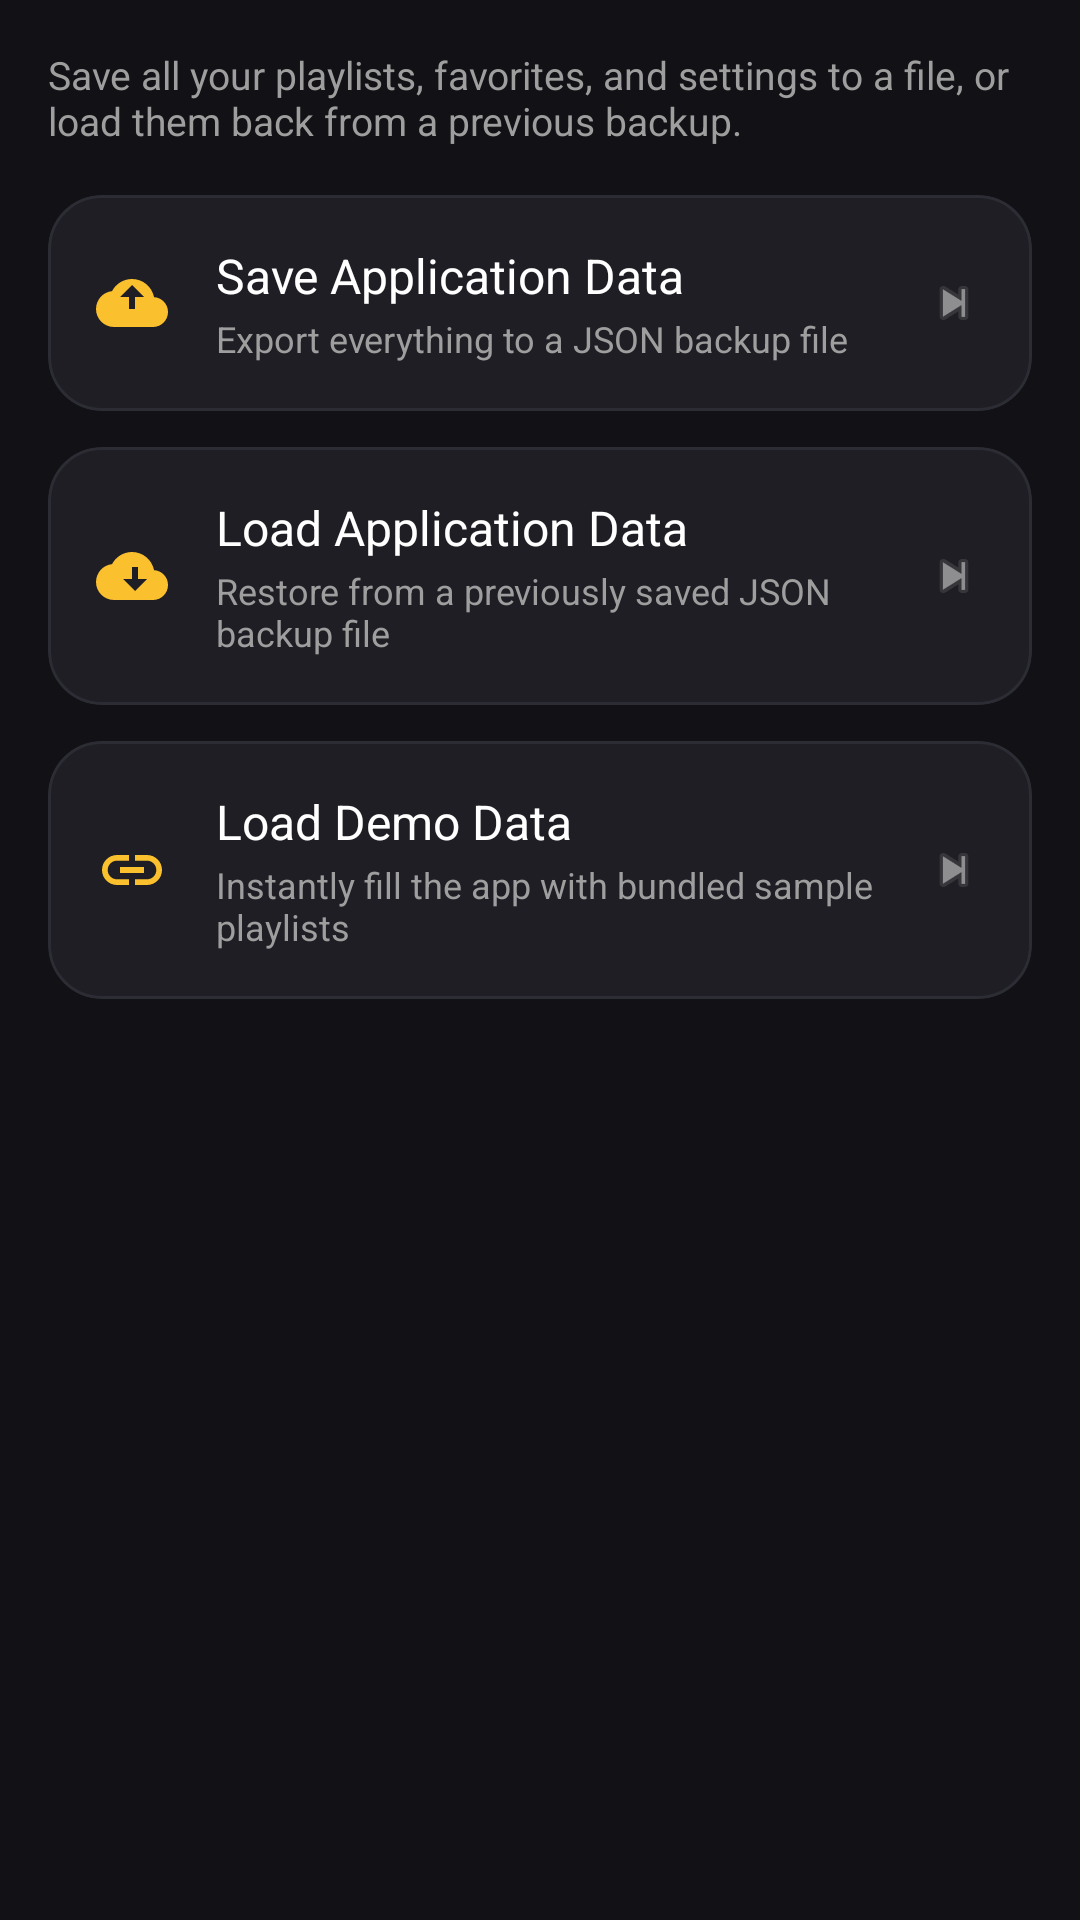

The Android layout XML behind this screen, and the referenced resources:
<!-- AndroidManifest.xml: application theme Theme.M3uVideoPlayer -->
<!-- res/layout/fragment_backup_restore.xml -->
<?xml version="1.0" encoding="utf-8"?>
<androidx.constraintlayout.widget.ConstraintLayout xmlns:android="http://schemas.android.com/apk/res/android"
    xmlns:app="http://schemas.android.com/apk/res-auto"
    android:layout_width="match_parent"
    android:layout_height="match_parent"
    android:background="@color/televizo_bg">

    <ScrollView
        android:layout_width="match_parent"
        android:layout_height="match_parent"
        android:fillViewport="true">

        <LinearLayout
            android:layout_width="match_parent"
            android:layout_height="wrap_content"
            android:orientation="vertical"
            android:paddingHorizontal="16dp"
            android:paddingTop="16dp"
            android:paddingBottom="24dp">

            <TextView
                android:layout_width="match_parent"
                android:layout_height="wrap_content"
                android:layout_marginBottom="16dp"
                android:text="@string/backup_restore_subtitle"
                android:textColor="@color/televizo_text_secondary"
                android:textSize="13sp" />

            
            <com.google.android.material.card.MaterialCardView
                android:id="@+id/cardSaveData"
                style="@style/Settings.MenuCard">

                <LinearLayout
                    android:layout_width="match_parent"
                    android:layout_height="wrap_content"
                    android:gravity="center_vertical"
                    android:orientation="horizontal"
                    android:paddingHorizontal="16dp"
                    android:paddingVertical="16dp">

                    <ImageView
                        android:layout_width="24dp"
                        android:layout_height="24dp"
                        android:layout_marginEnd="16dp"
                        android:contentDescription="@null"
                        android:src="@drawable/ic_backup"
                        app:tint="@color/televizo_accent" />

                    <LinearLayout
                        android:layout_width="0dp"
                        android:layout_height="wrap_content"
                        android:layout_weight="1"
                        android:orientation="vertical">

                        <TextView
                            android:layout_width="match_parent"
                            android:layout_height="wrap_content"
                            android:text="@string/action_save_application_data"
                            android:textColor="@color/televizo_text_primary"
                            android:textSize="16sp" />

                        <TextView
                            android:layout_width="match_parent"
                            android:layout_height="wrap_content"
                            android:layout_marginTop="2dp"
                            android:text="@string/action_save_application_data_subtitle"
                            android:textColor="@color/televizo_text_secondary"
                            android:textSize="12sp" />
                    </LinearLayout>

                    <ImageView
                        android:layout_width="20dp"
                        android:layout_height="20dp"
                        android:alpha="0.5"
                        android:contentDescription="@null"
                        android:src="@android:drawable/ic_media_next" />
                </LinearLayout>
            </com.google.android.material.card.MaterialCardView>

            
            <com.google.android.material.card.MaterialCardView
                android:id="@+id/cardLoadData"
                style="@style/Settings.MenuCard">

                <LinearLayout
                    android:layout_width="match_parent"
                    android:layout_height="wrap_content"
                    android:gravity="center_vertical"
                    android:orientation="horizontal"
                    android:paddingHorizontal="16dp"
                    android:paddingVertical="16dp">

                    <ImageView
                        android:layout_width="24dp"
                        android:layout_height="24dp"
                        android:layout_marginEnd="16dp"
                        android:contentDescription="@null"
                        android:src="@drawable/ic_restore"
                        app:tint="@color/televizo_accent" />

                    <LinearLayout
                        android:layout_width="0dp"
                        android:layout_height="wrap_content"
                        android:layout_weight="1"
                        android:orientation="vertical">

                        <TextView
                            android:layout_width="match_parent"
                            android:layout_height="wrap_content"
                            android:text="@string/action_load_application_data"
                            android:textColor="@color/televizo_text_primary"
                            android:textSize="16sp" />

                        <TextView
                            android:layout_width="match_parent"
                            android:layout_height="wrap_content"
                            android:layout_marginTop="2dp"
                            android:text="@string/action_load_application_data_subtitle"
                            android:textColor="@color/televizo_text_secondary"
                            android:textSize="12sp" />
                    </LinearLayout>

                    <ImageView
                        android:layout_width="20dp"
                        android:layout_height="20dp"
                        android:alpha="0.5"
                        android:contentDescription="@null"
                        android:src="@android:drawable/ic_media_next" />
                </LinearLayout>
            </com.google.android.material.card.MaterialCardView>

            
            <com.google.android.material.card.MaterialCardView
                android:id="@+id/cardLoadDemoData"
                style="@style/Settings.MenuCard">

                <LinearLayout
                    android:layout_width="match_parent"
                    android:layout_height="wrap_content"
                    android:gravity="center_vertical"
                    android:orientation="horizontal"
                    android:paddingHorizontal="16dp"
                    android:paddingVertical="16dp">

                    <ImageView
                        android:layout_width="24dp"
                        android:layout_height="24dp"
                        android:layout_marginEnd="16dp"
                        android:contentDescription="@null"
                        android:src="@drawable/ic_link"
                        app:tint="@color/televizo_accent" />

                    <LinearLayout
                        android:layout_width="0dp"
                        android:layout_height="wrap_content"
                        android:layout_weight="1"
                        android:orientation="vertical">

                        <TextView
                            android:layout_width="match_parent"
                            android:layout_height="wrap_content"
                            android:text="@string/action_load_demo_data"
                            android:textColor="@color/televizo_text_primary"
                            android:textSize="16sp" />

                        <TextView
                            android:layout_width="match_parent"
                            android:layout_height="wrap_content"
                            android:layout_marginTop="2dp"
                            android:text="@string/action_load_demo_data_subtitle"
                            android:textColor="@color/televizo_text_secondary"
                            android:textSize="12sp" />
                    </LinearLayout>

                    <ImageView
                        android:layout_width="20dp"
                        android:layout_height="20dp"
                        android:alpha="0.5"
                        android:contentDescription="@null"
                        android:src="@android:drawable/ic_media_next" />
                </LinearLayout>
            </com.google.android.material.card.MaterialCardView>

        </LinearLayout>
    </ScrollView>

    
    <FrameLayout
        android:id="@+id/progressOverlay"
        android:layout_width="match_parent"
        android:layout_height="match_parent"
        android:background="#99121216"
        android:clickable="true"
        android:focusable="true"
        android:visibility="gone">

        <ProgressBar
            android:layout_width="wrap_content"
            android:layout_height="wrap_content"
            android:layout_gravity="center"
            android:indeterminateTint="@color/televizo_accent" />
    </FrameLayout>

</androidx.constraintlayout.widget.ConstraintLayout>
<!-- resources referenced by this layout -->
<resources>
  <color name="televizo_accent">#fbc02d</color>
  <color name="televizo_bg">#121216</color>
  <color name="televizo_text_primary">#ffffff</color>
  <color name="televizo_text_secondary">#9e9e9e</color>
  <!-- drawable ic_backup (drawable) -->
  <vector xmlns:android="http://schemas.android.com/apk/res/android"
      android:width="24dp"
      android:height="24dp"
      android:viewportWidth="24"
      android:viewportHeight="24"
      android:tint="@color/televizo_text_secondary">
      <path
          android:fillColor="@android:color/white"
          android:pathData="M19.35,10.04C18.67,6.59 15.64,4 12,4 9.11,4 6.6,5.64 5.35,8.04 2.34,8.36 0,10.91 0,14c0,3.31 2.69,6 6,6h13c2.76,0 5,-2.24 5,-5 0,-2.64 -2.05,-4.78 -4.65,-4.96zM13,10v4h-2v-4L8,10l4,-4 4,4h-3z" />
  </vector>
  <!-- drawable ic_link (drawable) -->
  <vector xmlns:android="http://schemas.android.com/apk/res/android"
      android:width="24dp"
      android:height="24dp"
      android:viewportWidth="24"
      android:viewportHeight="24"
      android:tint="@color/televizo_text_secondary">
      <path
          android:fillColor="@android:color/white"
          android:pathData="M3.9,12c0,-1.71 1.39,-3.1 3.1,-3.1h4L11,7L7,7c-2.76,0 -5,2.24 -5,5s2.24,5 5,5h4v-1.9L7,15.1c-1.71,0 -3.1,-1.39 -3.1,-3.1zM8,13h8v-2L8,11v2zM17,7h-4v1.9h4c1.71,0 3.1,1.39 3.1,3.1s-1.39,3.1 -3.1,3.1h-4L13,17h4c2.76,0 5,-2.24 5,-5s-2.24,-5 -5,-5z" />
  </vector>
  <!-- drawable ic_restore (drawable) -->
  <vector xmlns:android="http://schemas.android.com/apk/res/android"
      android:width="24dp"
      android:height="24dp"
      android:viewportWidth="24"
      android:viewportHeight="24"
      android:tint="@color/televizo_text_secondary">
      <path
          android:fillColor="@android:color/white"
          android:pathData="M19.35,10.04C18.67,6.59 15.64,4 12,4 9.11,4 6.6,5.64 5.35,8.04 2.34,8.36 0,10.91 0,14c0,3.31 2.69,6 6,6h13c2.76,0 5,-2.24 5,-5 0,-2.64 -2.05,-4.78 -4.65,-4.96zM17,13l-4,4 -4,-4h3v-4h2v4h3z" />
  </vector>
  <string name="action_load_application_data">Load Application Data</string>
  <string name="action_load_application_data_subtitle">Restore from a previously saved JSON backup file</string>
  <string name="action_load_demo_data">Load Demo Data</string>
  <string name="action_load_demo_data_subtitle">Instantly fill the app with bundled sample playlists</string>
  <string name="action_save_application_data">Save Application Data</string>
  <string name="action_save_application_data_subtitle">Export everything to a JSON backup file</string>
  <string name="backup_restore_subtitle">Save all your playlists, favorites, and settings to a file, or load them back from a previous backup.</string>
  <color name="televizo_surface">#1e1e24</color>
  <color name="televizo_divider">#2c2c34</color>
  <color name="black">#FF000000</color>
  <color name="white">#FFFFFFFF</color>
  <style name="Widget.M3uVideoPlayer.PopupMenu" parent="Widget.MaterialComponents.PopupMenu">
          <item name="android:popupBackground">@color/tv_popup_bg</item>
      </style>
  <style name="Theme.M3uVideoPlayer.Popup" parent="ThemeOverlay.AppCompat.Dark">
          <item name="android:popupBackground">@color/tv_popup_bg</item>
          <item name="android:textColorPrimary">@color/tv_popup_text</item>
          <item name="android:textColor">@color/tv_popup_text</item>
          <item name="colorOnSurface">@color/tv_popup_text</item>
          
          <item name="colorSecondary">@color/televizo_accent</item>
          <item name="controlBackground">@color/televizo_accent</item>
      </style>
  <color name="tv_popup_bg">#1C1C1C</color>
  <color name="tv_popup_text">#FFFFFF</color>
</resources>
